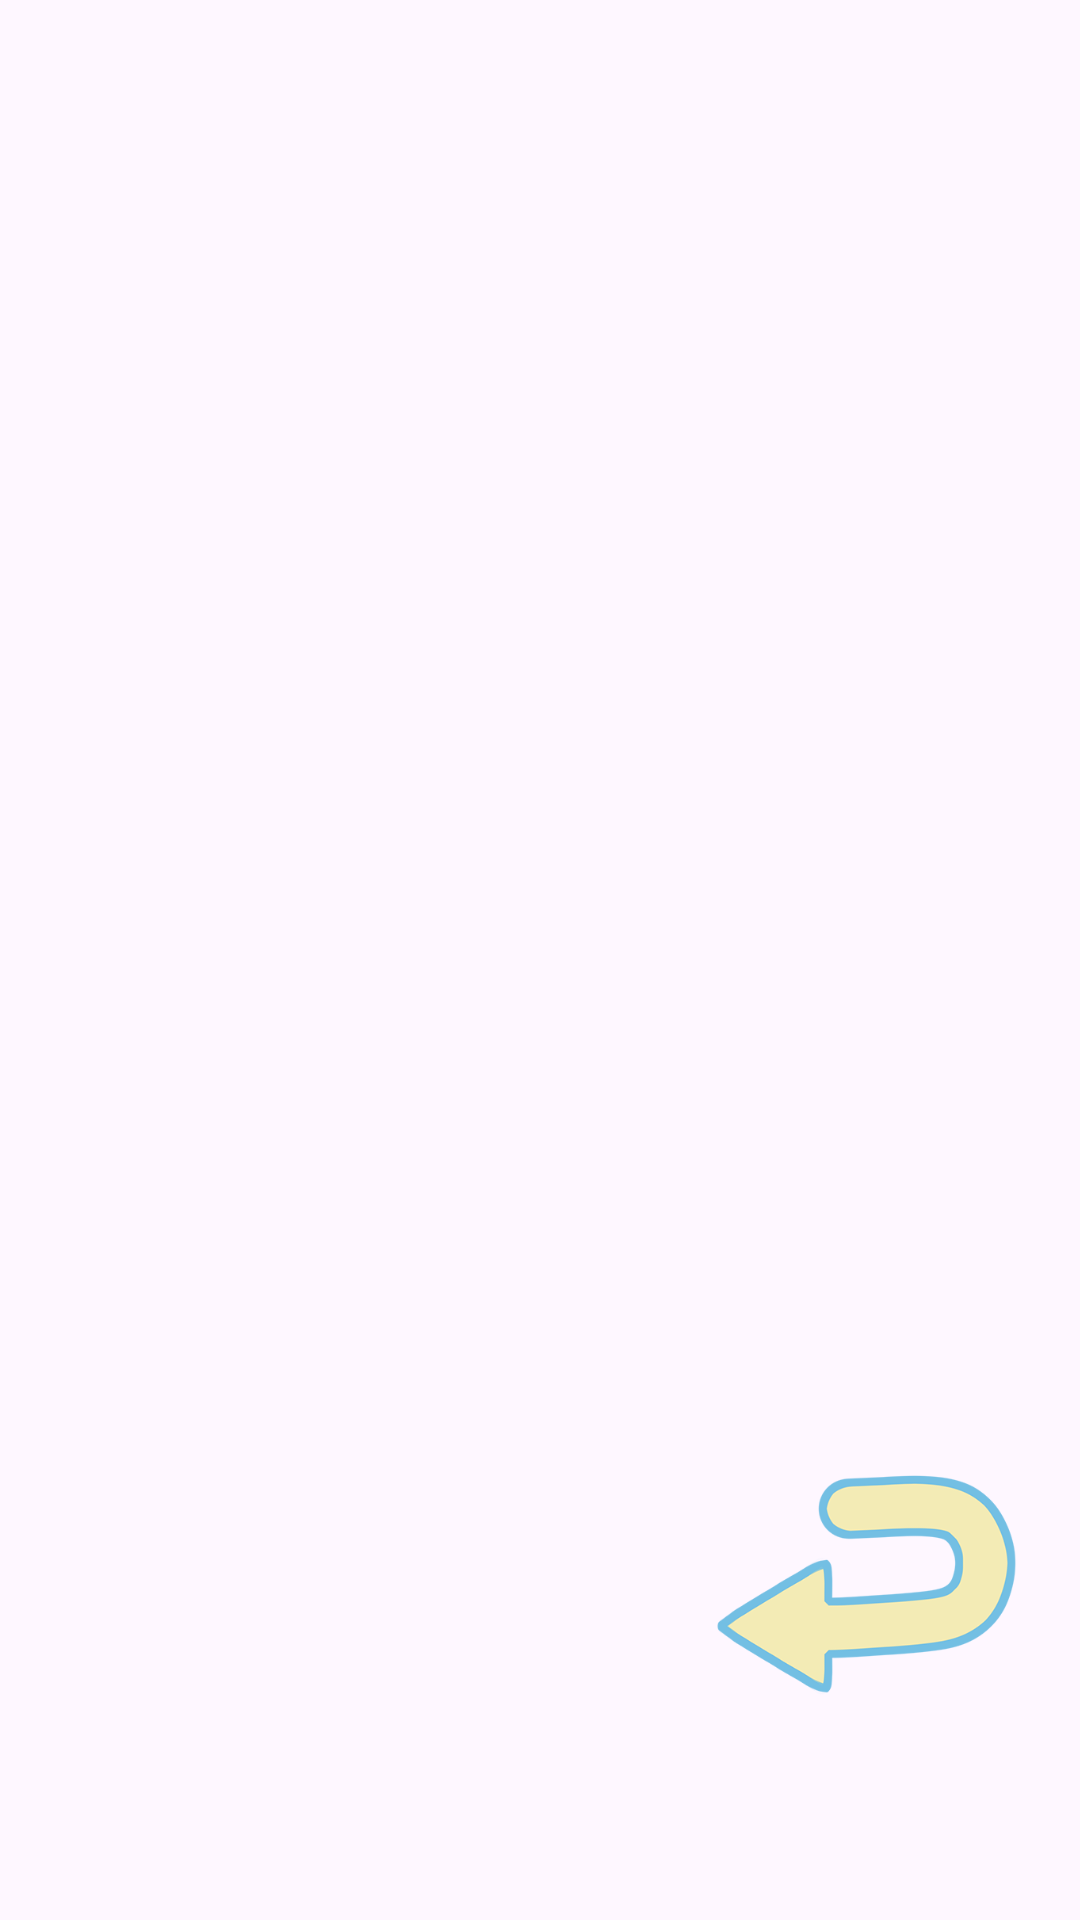

The Android layout XML behind this screen, and the referenced resources:
<!-- AndroidManifest.xml: application theme Theme.Herupachi -->
<!-- res/layout/activity_tutorial.xml -->
<?xml version="1.0" encoding="utf-8"?>
<RelativeLayout xmlns:android="http://schemas.android.com/apk/res/android"
    xmlns:app="http://schemas.android.com/apk/res-auto"
    xmlns:tools="http://schemas.android.com/tools"
    android:layout_width="match_parent"
    android:layout_height="match_parent"
    tools:context=".Tutorial">

    <com.google.android.material.tabs.TabLayout
        android:id="@+id/tab_layout"
        android:layout_width="match_parent"
        android:layout_height="100dp"
        android:visibility="gone"
        tools:visibility="gone">

        <com.google.android.material.tabs.TabItem
            android:layout_width="match_parent"
            android:layout_height="wrap_content"
            android:text="Little helper" />

        <com.google.android.material.tabs.TabItem
            android:layout_width="match_parent"
            android:layout_height="wrap_content"
            android:text="Stay productive!" />

        <com.google.android.material.tabs.TabItem
            android:layout_width="match_parent"
            android:layout_height="wrap_content"
            android:text="Keep your room tidy." />

        <com.google.android.material.tabs.TabItem
            android:layout_width="match_parent"
            android:layout_height="wrap_content"
            android:text="Shop" />

    </com.google.android.material.tabs.TabLayout>

    <androidx.viewpager2.widget.ViewPager2
        android:layout_width="match_parent"
        android:layout_height="match_parent"
        android:id="@+id/view_pager"
        android:layout_below="@id/tab_layout">

    </androidx.viewpager2.widget.ViewPager2>

    <ImageView
        android:id="@+id/returnToStart"
        android:layout_width="112dp"
        android:layout_height="99dp"
        android:layout_alignParentEnd="true"
        android:layout_alignParentBottom="true"
        android:layout_marginEnd="52dp"
        android:layout_marginRight="16dp"
        android:layout_marginBottom="64dp"
        android:src="@drawable/return_button" />

</RelativeLayout>
<!-- resources referenced by this layout -->
<resources>
  <!-- drawable return_button: png bitmap (drawable, 24861 bytes) -->
  <style name="Theme.Herupachi" parent="Base.Theme.Herupachi" />
  <style name="Base.Theme.Herupachi" parent="Theme.Material3.DayNight.NoActionBar">
          
          
      </style>
</resources>
